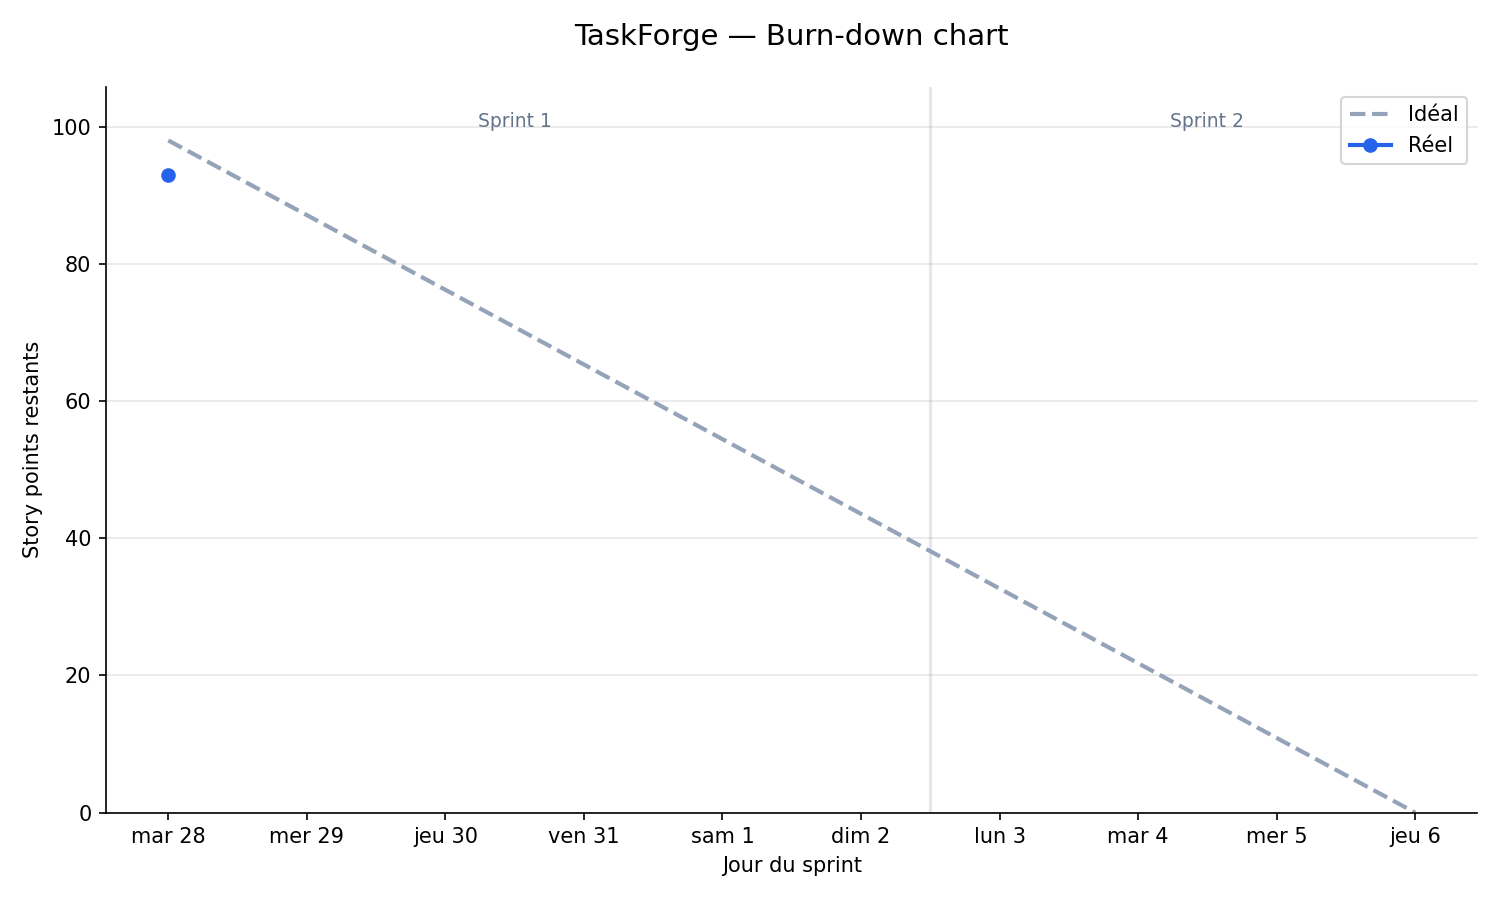

The table this chart was drawn from, first rows:
date, jour, sp_restants
2026-07-28, 1, 93
